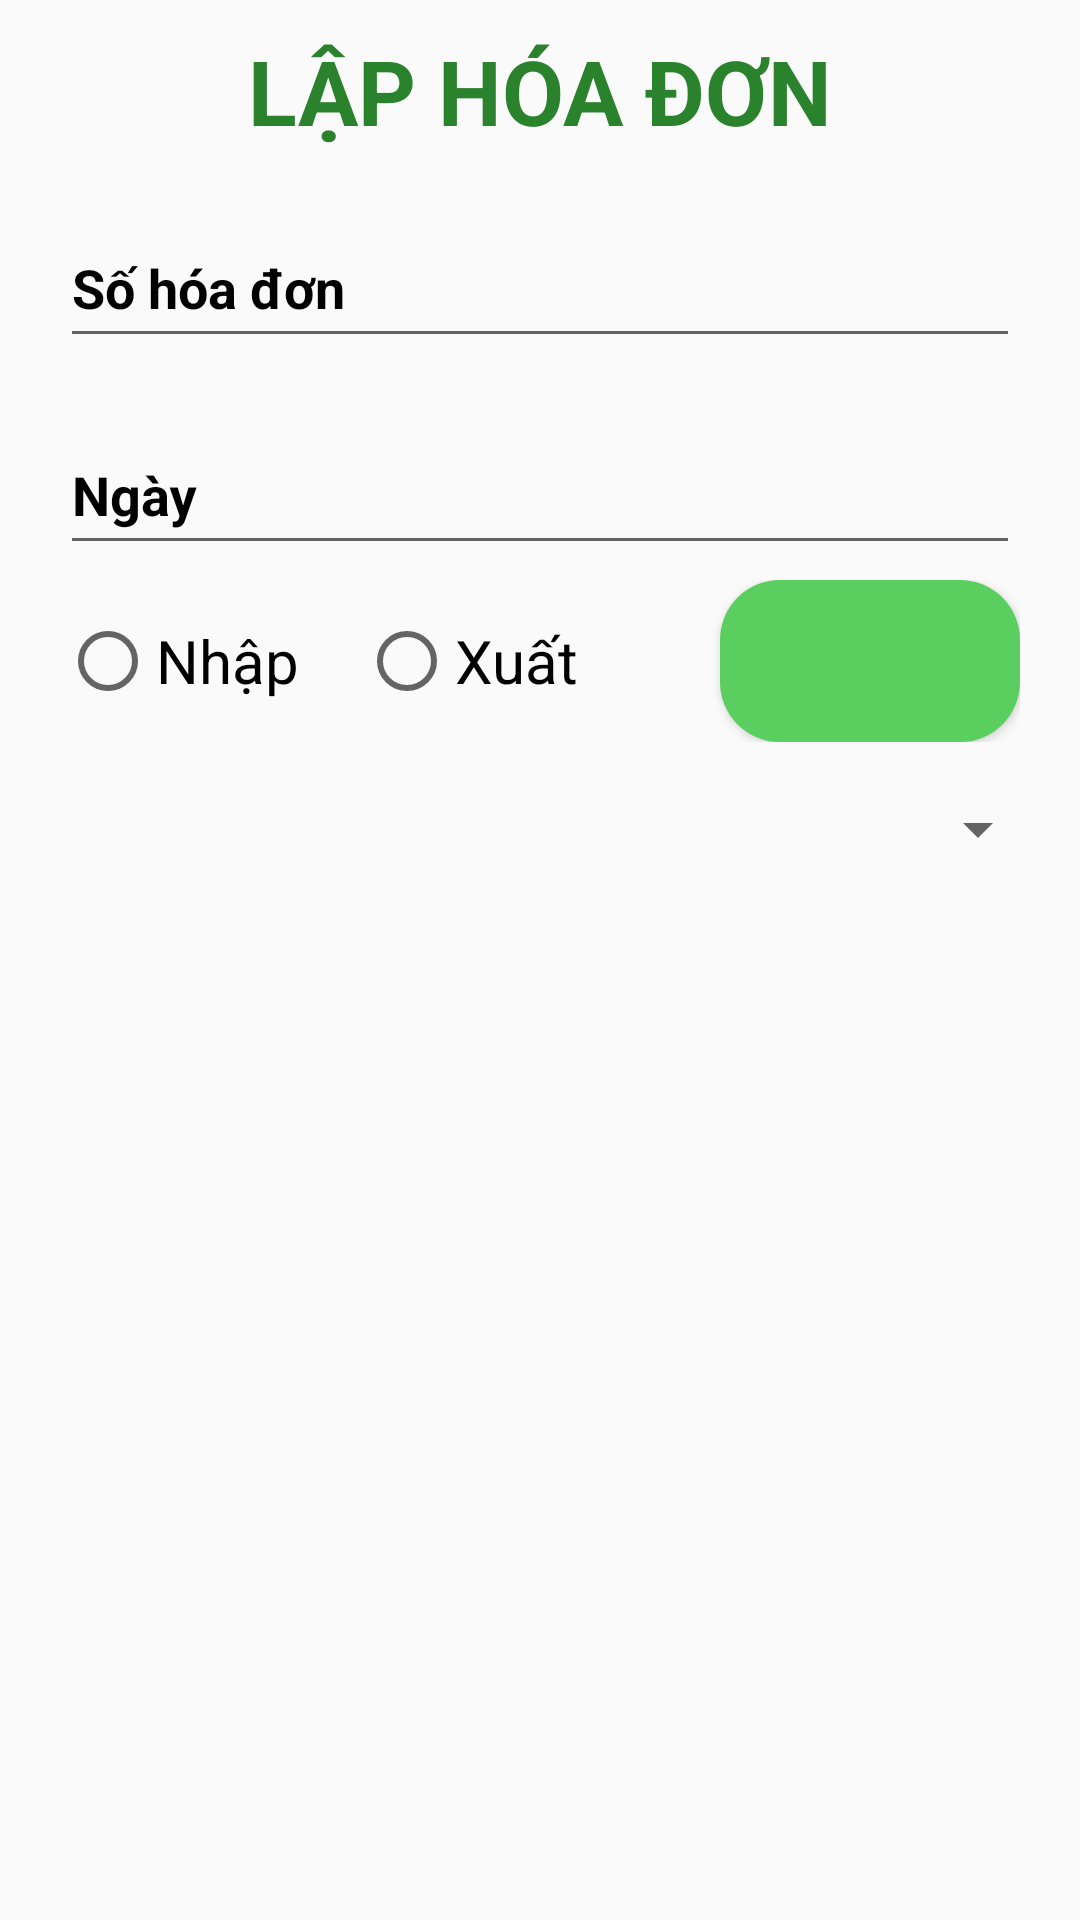

Write the Android layout XML for this screen, with the resource values it uses.
<!-- AndroidManifest.xml: application theme Theme.WarehouseManager -->
<!-- res/layout/activity_add_invoice.xml -->
<?xml version="1.0" encoding="utf-8"?>
<LinearLayout xmlns:android="http://schemas.android.com/apk/res/android"
    xmlns:tools="http://schemas.android.com/tools"
    android:layout_width="match_parent"
    android:layout_height="match_parent"
    xmlns:app="http://schemas.android.com/apk/res-auto"
    android:gravity="center_horizontal"
    android:orientation="vertical"
    android:padding="10dp"
    tools:context=".AddInvoice">

    <TextView
        android:layout_width="wrap_content"
        android:layout_height="wrap_content"
        android:layout_marginBottom="10dp"
        android:text="Lập hóa đơn"
        android:textAllCaps="true"
        android:textColor="#2A822D"
        android:textSize="30sp"
        android:textStyle="bold" />

    <com.google.android.material.textfield.TextInputLayout
        android:layout_width="match_parent"
        android:layout_height="wrap_content"
        android:paddingHorizontal="10dp"
        android:textColorHint="@color/black">

        <com.google.android.material.textfield.TextInputEditText
            android:id="@+id/edtInvoiceNumberAdd"
            android:layout_width="match_parent"
            android:layout_height="48dp"
            android:hint="Số hóa đơn"
            android:textColor="@color/black"
            android:textStyle="bold" />
    </com.google.android.material.textfield.TextInputLayout>

    <com.google.android.material.textfield.TextInputLayout
        android:layout_width="match_parent"
        android:layout_height="wrap_content"
        android:layout_marginTop="10dp"
        android:paddingHorizontal="10dp"
        android:textColorHint="@color/black">

        <com.google.android.material.textfield.TextInputEditText
            android:id="@+id/edtInvoiceDateAdd"
            android:layout_width="match_parent"
            android:layout_height="48dp"
            android:hint="Ngày"
            android:inputType="text"
            android:textColor="@color/black"
            android:textStyle="bold" />
    </com.google.android.material.textfield.TextInputLayout>

    <LinearLayout
        android:layout_width="match_parent"
        android:layout_height="wrap_content"
        android:paddingHorizontal="10dp"
        android:layout_marginVertical="5dp"
        android:orientation="horizontal">

        <RadioGroup
            android:layout_width="0dp"
            android:layout_weight="1"
            android:layout_height="match_parent"
            android:layout_gravity="start"
            android:gravity="center_vertical"
            android:orientation="horizontal">
            <RadioButton
                android:id="@+id/rdoImport"
                android:layout_width="wrap_content"
                android:layout_height="48dp"
                android:textSize="20sp"
                android:text="Nhập" />

            <RadioButton
                android:id="@+id/rdoExport"
                android:layout_width="wrap_content"
                android:layout_height="48dp"
                android:layout_marginStart="20dp"
                android:textSize="20sp"
                android:text="Xuất" />
        </RadioGroup>
        <Button
            android:id="@+id/btnSaveInvoice"
            android:layout_width="100dp"
            android:layout_height="match_parent"
            android:layout_gravity="end"
            android:background="@drawable/confirm_button"/>
    </LinearLayout>
    <Spinner
        android:id="@+id/spProductInvoice"
        android:layout_width="match_parent"
        android:layout_height="48dp"/>
    <androidx.recyclerview.widget.RecyclerView
        android:id="@+id/rvProductInvoice"
        android:layout_marginTop="10dp"
        android:layout_width="match_parent"
        android:layout_height="match_parent"
        app:layoutManager="androidx.recyclerview.widget.LinearLayoutManager"/>
</LinearLayout>
<!-- resources referenced by this layout -->
<resources>
  <!-- drawable confirm_button (drawable) -->
  <?xml version="1.0" encoding="utf-8"?>
  <shape xmlns:android="http://schemas.android.com/apk/res/android">
      <solid android:color="#5ACF5F"/>
      <size android:width="160dp"
          android:height="54dp"/>
      <corners android:radius="20dp"/>
  </shape>
  <style name="Theme.WarehouseManager" parent="Base.Theme.WarehouseManager" />
  <style name="Base.Theme.WarehouseManager" parent="Theme.AppCompat.Light">
          
          
      </style>
  <!-- not gathered from this repository: default colours our renderer supplied (Android Studio template values) -->
  <color name="black">#FF000000</color>
</resources>
